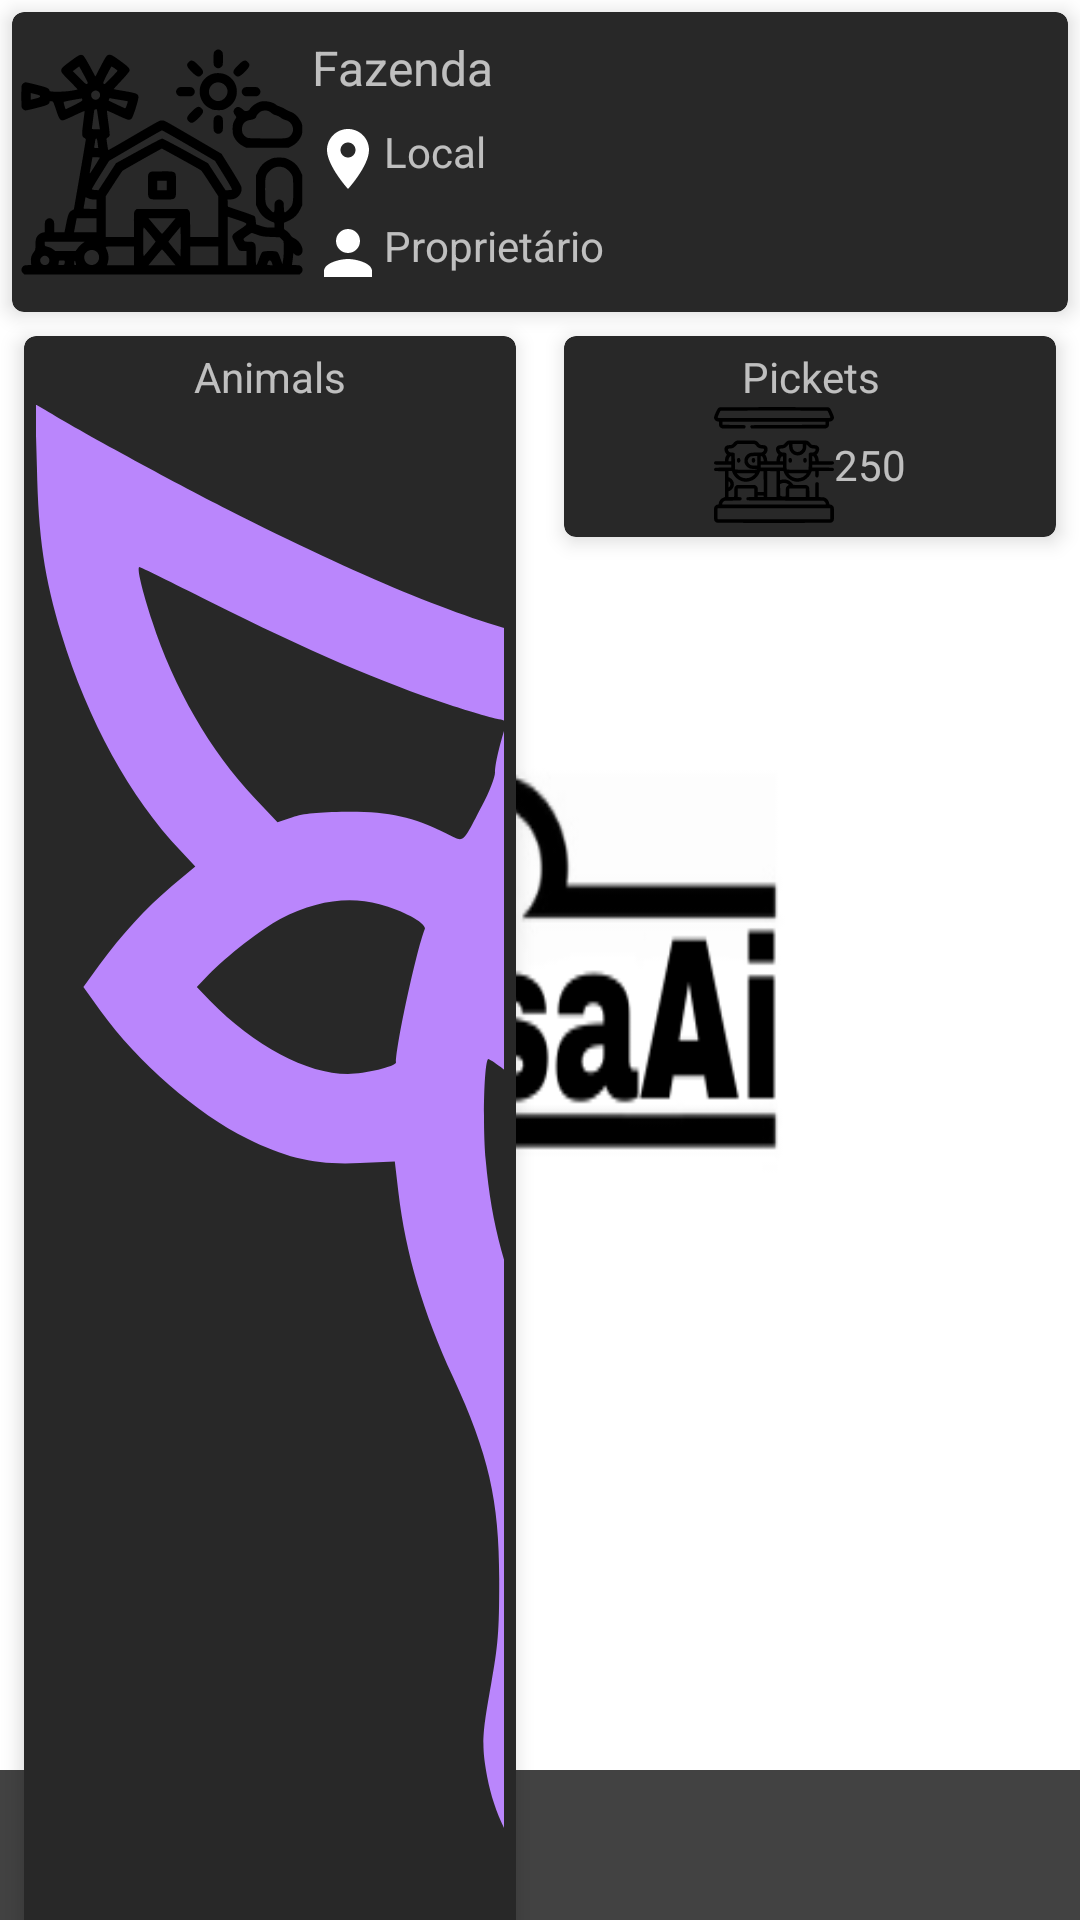

Write the Android layout XML for this screen, with the resource values it uses.
<!-- AndroidManifest.xml: application theme SplashTheme -->
<!-- res/layout/fragment_dashboard.xml -->
<?xml version="1.0" encoding="utf-8"?>
<layout xmlns:android="http://schemas.android.com/apk/res/android"
    xmlns:app="http://schemas.android.com/apk/res-auto"
    xmlns:tools="http://schemas.android.com/tools">

    <androidx.constraintlayout.widget.ConstraintLayout
        android:layout_width="match_parent"
        android:layout_height="match_parent">

        <com.google.android.material.card.MaterialCardView
            android:id="@+id/cardFarm"
            android:layout_width="match_parent"
            android:layout_height="wrap_content"
            android:layout_margin="4dp"
            app:cardElevation="4dp"
            app:layout_constraintTop_toTopOf="parent"
            app:strokeWidth="0dp">

            <androidx.constraintlayout.widget.ConstraintLayout
                android:layout_width="wrap_content"
                android:layout_height="wrap_content">

                <ImageView
                    android:id="@+id/imgFarm"
                    android:layout_width="100dp"
                    android:layout_height="100dp"
                    android:src="@drawable/ic_farm"
                    app:layout_constraintStart_toStartOf="parent"
                    app:layout_constraintTop_toTopOf="parent" />

                <com.google.android.material.textview.MaterialTextView
                    android:id="@+id/tvFarm"
                    android:layout_width="wrap_content"
                    android:layout_height="wrap_content"
                    android:text="Fazenda"
                    android:textSize="16sp"
                    app:layout_constraintBottom_toTopOf="@+id/tvLocal"
                    app:layout_constraintStart_toEndOf="@+id/imgFarm"
                    app:layout_constraintTop_toTopOf="parent" />

                <com.google.android.material.textview.MaterialTextView
                    android:id="@+id/tvLocal"
                    android:layout_width="wrap_content"
                    android:layout_height="wrap_content"
                    android:text="Local"
                    android:textAlignment="center"
                    android:textSize="14sp"
                    app:drawableStartCompat="@drawable/ic_location"
                    app:layout_constraintBottom_toTopOf="@+id/tvEmployee"
                    app:layout_constraintStart_toEndOf="@+id/imgFarm"
                    app:layout_constraintTop_toBottomOf="@+id/tvFarm" />

                <com.google.android.material.textview.MaterialTextView
                    android:id="@+id/tvEmployee"
                    android:layout_width="wrap_content"
                    android:layout_height="wrap_content"
                    android:text="Proprietário"
                    android:textSize="14sp"
                    app:drawableStartCompat="@drawable/ic_dono"
                    app:layout_constraintBottom_toBottomOf="parent"
                    app:layout_constraintStart_toEndOf="@+id/imgFarm"
                    app:layout_constraintTop_toBottomOf="@+id/tvLocal" />
            </androidx.constraintlayout.widget.ConstraintLayout>
        </com.google.android.material.card.MaterialCardView>

        <com.google.android.material.card.MaterialCardView
            android:id="@+id/cardAnimals"
            android:layout_width="0dp"
            android:layout_height="wrap_content"
            android:layout_margin="8dp"
            app:cardElevation="4dp"
            app:layout_constraintEnd_toStartOf="@+id/cardPickets"
            app:layout_constraintStart_toStartOf="parent"
            app:layout_constraintTop_toBottomOf="@+id/cardFarm"
            app:strokeWidth="0dp">

            <androidx.constraintlayout.widget.ConstraintLayout
                android:layout_width="match_parent"
                android:layout_height="match_parent"
                android:padding="4dp">

                <com.google.android.material.textview.MaterialTextView
                    android:id="@+id/tvAnimals"
                    android:layout_width="wrap_content"
                    android:layout_height="wrap_content"
                    android:text="Animals"
                    app:layout_constraintEnd_toEndOf="parent"
                    app:layout_constraintStart_toStartOf="parent"
                    app:layout_constraintTop_toTopOf="parent" />

                <com.google.android.material.textview.MaterialTextView
                    android:layout_width="wrap_content"
                    android:layout_height="wrap_content"
                    android:gravity="center_vertical"
                    android:text="250"
                    app:drawableStartCompat="@drawable/ic_coww"
                    app:layout_constraintEnd_toEndOf="@+id/tvAnimals"
                    app:layout_constraintStart_toStartOf="@+id/tvAnimals"
                    app:layout_constraintTop_toBottomOf="@+id/tvAnimals" />

            </androidx.constraintlayout.widget.ConstraintLayout>
        </com.google.android.material.card.MaterialCardView>

        <com.google.android.material.card.MaterialCardView
            android:id="@+id/cardPickets"
            android:layout_width="0dp"
            android:layout_height="wrap_content"
            android:layout_margin="8dp"
            app:cardElevation="4dp"
            app:layout_constraintEnd_toEndOf="parent"
            app:layout_constraintStart_toEndOf="@+id/cardAnimals"
            app:layout_constraintTop_toBottomOf="@+id/cardFarm"
            app:strokeWidth="0dp">

            <androidx.constraintlayout.widget.ConstraintLayout
                android:layout_width="match_parent"
                android:layout_height="match_parent"
                android:padding="4dp">

                <com.google.android.material.textview.MaterialTextView
                    android:id="@+id/tvPickets"
                    android:layout_width="wrap_content"
                    android:layout_height="wrap_content"
                    android:gravity="center"
                    android:text="Pickets"
                    app:layout_constraintEnd_toEndOf="parent"
                    app:layout_constraintStart_toStartOf="parent"
                    app:layout_constraintTop_toTopOf="parent" />

                <com.google.android.material.textview.MaterialTextView
                    android:layout_width="wrap_content"
                    android:layout_height="wrap_content"
                    android:gravity="center"
                    android:text="250"
                    app:drawableStartCompat="@drawable/ic_picket"
                    app:layout_constraintEnd_toEndOf="parent"
                    app:layout_constraintStart_toStartOf="parent"
                    app:layout_constraintTop_toBottomOf="@+id/tvPickets" />

            </androidx.constraintlayout.widget.ConstraintLayout>
        </com.google.android.material.card.MaterialCardView>

        <com.google.android.material.card.MaterialCardView
            android:id="@+id/cardHistoric"
            android:layout_width="match_parent"
            android:layout_height="0dp"
            android:layout_margin="8dp"
            app:cardElevation="4dp"
            app:layout_constraintBottom_toTopOf="@+id/admob"
            app:layout_constraintTop_toBottomOf="@+id/cardAnimals"
            app:strokeWidth="0dp">

            <androidx.constraintlayout.widget.ConstraintLayout
                android:layout_width="match_parent"
                android:layout_height="match_parent">

                <androidx.constraintlayout.widget.ConstraintLayout
                    android:layout_width="match_parent"
                    android:layout_height="match_parent"
                    android:layout_gravity="center">

                    <com.google.android.material.textview.MaterialTextView
                        android:id="@+id/tvHistoric"
                        android:layout_width="match_parent"
                        android:layout_height="wrap_content"
                        android:text="Historico"
                        android:textAlignment="center"
                        app:layout_constraintTop_toTopOf="parent" />

                    <androidx.recyclerview.widget.RecyclerView
                        android:id="@+id/rvHistoric"
                        android:layout_width="match_parent"
                        android:layout_height="0dp"
                        app:layout_constraintBottom_toBottomOf="parent"
                        app:layout_constraintTop_toBottomOf="@+id/tvHistoric"
                        tools:listitem="@layout/row_picket" />

                </androidx.constraintlayout.widget.ConstraintLayout>
            </androidx.constraintlayout.widget.ConstraintLayout>
        </com.google.android.material.card.MaterialCardView>

        <View
            android:id="@+id/admob"
            android:layout_width="match_parent"
            android:layout_height="50dp"
            android:background="@color/cardview_dark_background"
            app:layout_constraintBottom_toBottomOf="parent" />
    </androidx.constraintlayout.widget.ConstraintLayout>
</layout>
<!-- res/layout/row_picket.xml (included above) -->
<?xml version="1.0" encoding="utf-8"?>
<androidx.constraintlayout.widget.ConstraintLayout xmlns:android="http://schemas.android.com/apk/res/android"
    xmlns:app="http://schemas.android.com/apk/res-auto"
    android:layout_width="match_parent"
    android:layout_height="wrap_content">

    <ImageView
        android:id="@+id/imgWeights"
        android:layout_width="80dp"
        android:layout_height="80dp"
        android:layout_margin="6dp"
        android:src="@drawable/ic_picket"
        app:layout_constraintBottom_toBottomOf="parent"
        app:layout_constraintLeft_toLeftOf="parent"
        app:layout_constraintTop_toTopOf="parent" />

    <com.google.android.material.textview.MaterialTextView
        android:id="@+id/tvPicket"
        android:layout_width="wrap_content"
        android:layout_height="wrap_content"
        android:layout_marginStart="5dp"
        android:text="Piquete 1"
        android:textSize="16sp"
        app:layout_constraintStart_toEndOf="@+id/imgWeights"
        app:layout_constraintTop_toTopOf="@id/imgWeights" />

    <com.google.android.material.textview.MaterialTextView
        android:id="@+id/tvAnimals"
        android:layout_width="wrap_content"
        android:layout_height="wrap_content"
        android:gravity="center"
        android:text="20"
        android:textSize="12sp"
        app:drawableTopCompat="@drawable/ic_coww"
        app:layout_constraintBottom_toBottomOf="parent"
        app:layout_constraintEnd_toStartOf="@+id/tvMiddleWeight"
        app:layout_constraintStart_toEndOf="@id/imgWeights"
        app:layout_constraintTop_toBottomOf="@+id/tvPicket" />

    <com.google.android.material.textview.MaterialTextView
        android:id="@+id/tvMiddleWeight"
        android:layout_width="wrap_content"
        android:layout_height="wrap_content"
        android:gravity="center"
        android:text="20"
        android:textSize="12sp"
        app:drawableTopCompat="@drawable/ic_weight"
        app:layout_constraintBottom_toBottomOf="parent"
        app:layout_constraintEnd_toStartOf="@+id/tvMiddleArroba"
        app:layout_constraintStart_toEndOf="@id/tvAnimals"
        app:layout_constraintTop_toBottomOf="@+id/tvPicket" />

    <com.google.android.material.textview.MaterialTextView
        android:id="@+id/tvMiddleArroba"
        android:layout_width="wrap_content"
        android:layout_height="wrap_content"
        android:gravity="center"
        android:text="20"
        android:textSize="14sp"
        app:drawableTopCompat="@drawable/ic_arroba"
        app:layout_constraintBottom_toBottomOf="parent"
        app:layout_constraintEnd_toEndOf="parent"
        app:layout_constraintStart_toEndOf="@id/tvMiddleWeight"
        app:layout_constraintTop_toBottomOf="@+id/tvPicket" />

</androidx.constraintlayout.widget.ConstraintLayout>
<!-- resources referenced by this layout -->
<resources>
  <!-- drawable ic_arroba (drawable) -->
  <vector xmlns:android="http://schemas.android.com/apk/res/android"
      android:width="512dp"
      android:height="512dp"
      android:viewportWidth="512"
      android:viewportHeight="512">
    <path
        android:pathData="M244.5,6.6c-88.1,5.1 -164.4,52.8 -206.2,128.9 -19.3,35 -29,71.1 -30,111.5 -0.7,28.1 1.5,48.2 8.3,72.6 24.4,89.1 94.1,156.6 183.9,177.9 19.6,4.7 31.4,6 56,6 30.1,-0 49.1,-2.9 76,-11.5 18.4,-5.9 42.7,-17.3 53.3,-24.9 15.6,-11.4 10.6,-37.1 -8.2,-42.2 -7.1,-1.9 -12.2,-0.6 -27.6,7.4 -21.9,11.4 -39.1,17.1 -63.5,21.4 -13.9,2.3 -47.1,2.3 -61,-0 -43.9,-7.6 -79.8,-25.9 -110.6,-56.6 -76.9,-76.6 -78.4,-200.5 -3.5,-278.9 53.7,-56.2 133.7,-76.3 207.1,-52.1 30.8,10.2 57.9,27.2 80.5,50.5 16.7,17.3 27,31.9 37,52.6 20.7,43 25.4,91 13.4,137.4 -3.7,14.6 -6.1,19.9 -11.5,25.9 -18.3,20 -51.9,12.4 -60,-13.6 -1.8,-5.8 -1.9,-10.2 -1.9,-84.1 0,-58.4 -0.3,-79.1 -1.2,-82.2 -2.6,-8.6 -13.6,-16.6 -22.8,-16.6 -11.5,-0 -24,11.6 -24,22.3 0,1.3 -1.8,0.5 -7.1,-2.9 -29.6,-19.2 -67.4,-24.4 -100.9,-13.8 -19,5.9 -33.9,15.1 -48.6,29.8 -16.3,16.2 -26.2,33.5 -32.2,55.9 -2.5,9.4 -2.7,11.6 -2.6,29.2 0,17.2 0.3,19.9 2.6,28.5 15.1,55.9 65.2,93.3 121.3,90.6 27.4,-1.3 51.3,-10.5 73.1,-28.1l3.1,-2.5 3.8,6.4c8.4,14.4 25.1,28.5 40.8,34.6 20.2,7.9 42.7,7.7 62.9,-0.4 18.4,-7.5 34.6,-23.1 43.2,-41.8 5.7,-12.3 11.8,-35.9 14.8,-56.8 1.7,-12.2 1.7,-50.5 0,-62.5 -7,-48.8 -24.1,-89.2 -53.3,-125.4 -39.7,-49.5 -99.3,-82.8 -161.4,-90.5 -12.9,-1.6 -33.3,-2.5 -43,-2zM269.2,185.4c10.2,2 17.5,4.9 26,10.5 10.1,6.6 19.6,17.2 24.7,27.4 6.1,12.4 7.6,19 7.5,33.7 -0.1,10.7 -0.5,13.7 -2.7,20.5 -3.8,11.5 -9,19.8 -18.2,29 -9.2,9.2 -17.5,14.4 -29,18.2 -6.8,2.2 -9.8,2.6 -20.5,2.7 -14.7,0.1 -21.3,-1.4 -33.7,-7.5 -14.5,-7.2 -28.7,-22.8 -34.3,-37.7 -7.7,-20.4 -5.9,-43.9 4.7,-62.2 4.7,-8 17.8,-21.3 25.6,-25.9 15.2,-8.9 32.8,-12 49.9,-8.7z"
        android:fillColor="?attr/colorPrimary"
        android:strokeColor="#00000000"/>
  </vector>
  <!-- drawable ic_coww: vector/xml drawable (drawable, 3944 chars, omitted) -->
  <!-- drawable ic_dono (drawable) -->
  <vector xmlns:android="http://schemas.android.com/apk/res/android"
      android:width="24dp"
      android:height="24dp"
      android:viewportWidth="24"
      android:viewportHeight="24"
      android:tint="@color/md_theme_onBackground">
    <path
        android:fillColor="@android:color/white"
        android:pathData="M12,12c2.21,0 4,-1.79 4,-4s-1.79,-4 -4,-4 -4,1.79 -4,4 1.79,4 4,4zM12,14c-2.67,0 -8,1.34 -8,4v2h16v-2c0,-2.66 -5.33,-4 -8,-4z"/>
  </vector>
  <!-- drawable ic_farm: vector/xml drawable (drawable, 10967 chars, omitted) -->
  <!-- drawable ic_location (drawable) -->
  <vector xmlns:android="http://schemas.android.com/apk/res/android"
      android:width="24dp"
      android:height="24dp"
      android:viewportWidth="24"
      android:viewportHeight="24"
      android:tint="@color/md_theme_onBackground">
    <path
        android:fillColor="@android:color/white"
        android:pathData="M12,2C8.13,2 5,5.13 5,9c0,5.25 7,13 7,13s7,-7.75 7,-13c0,-3.87 -3.13,-7 -7,-7zM12,11.5c-1.38,0 -2.5,-1.12 -2.5,-2.5s1.12,-2.5 2.5,-2.5 2.5,1.12 2.5,2.5 -1.12,2.5 -2.5,2.5z"/>
  </vector>
  <!-- drawable ic_picket: vector/xml drawable (drawable, 8048 chars, omitted) -->
  <!-- drawable ic_weight: vector/xml drawable (drawable, 3532 chars, omitted) -->
  <style name="SplashTheme" parent="Theme.MaterialComponents.NoActionBar">
          <item name="android:windowBackground">@drawable/pesaai</item>
          <item name="android:statusBarColor">@android:color/transparent</item>
          <item name="android:windowNoTitle">true</item>
          <item name="android:navigationBarColor">@android:color/transparent</item>
      </style>
  <color name="md_theme_onBackground">#e1e3df</color>
  <!-- drawable pesaai: png bitmap (drawable, 13144 bytes) -->
</resources>
